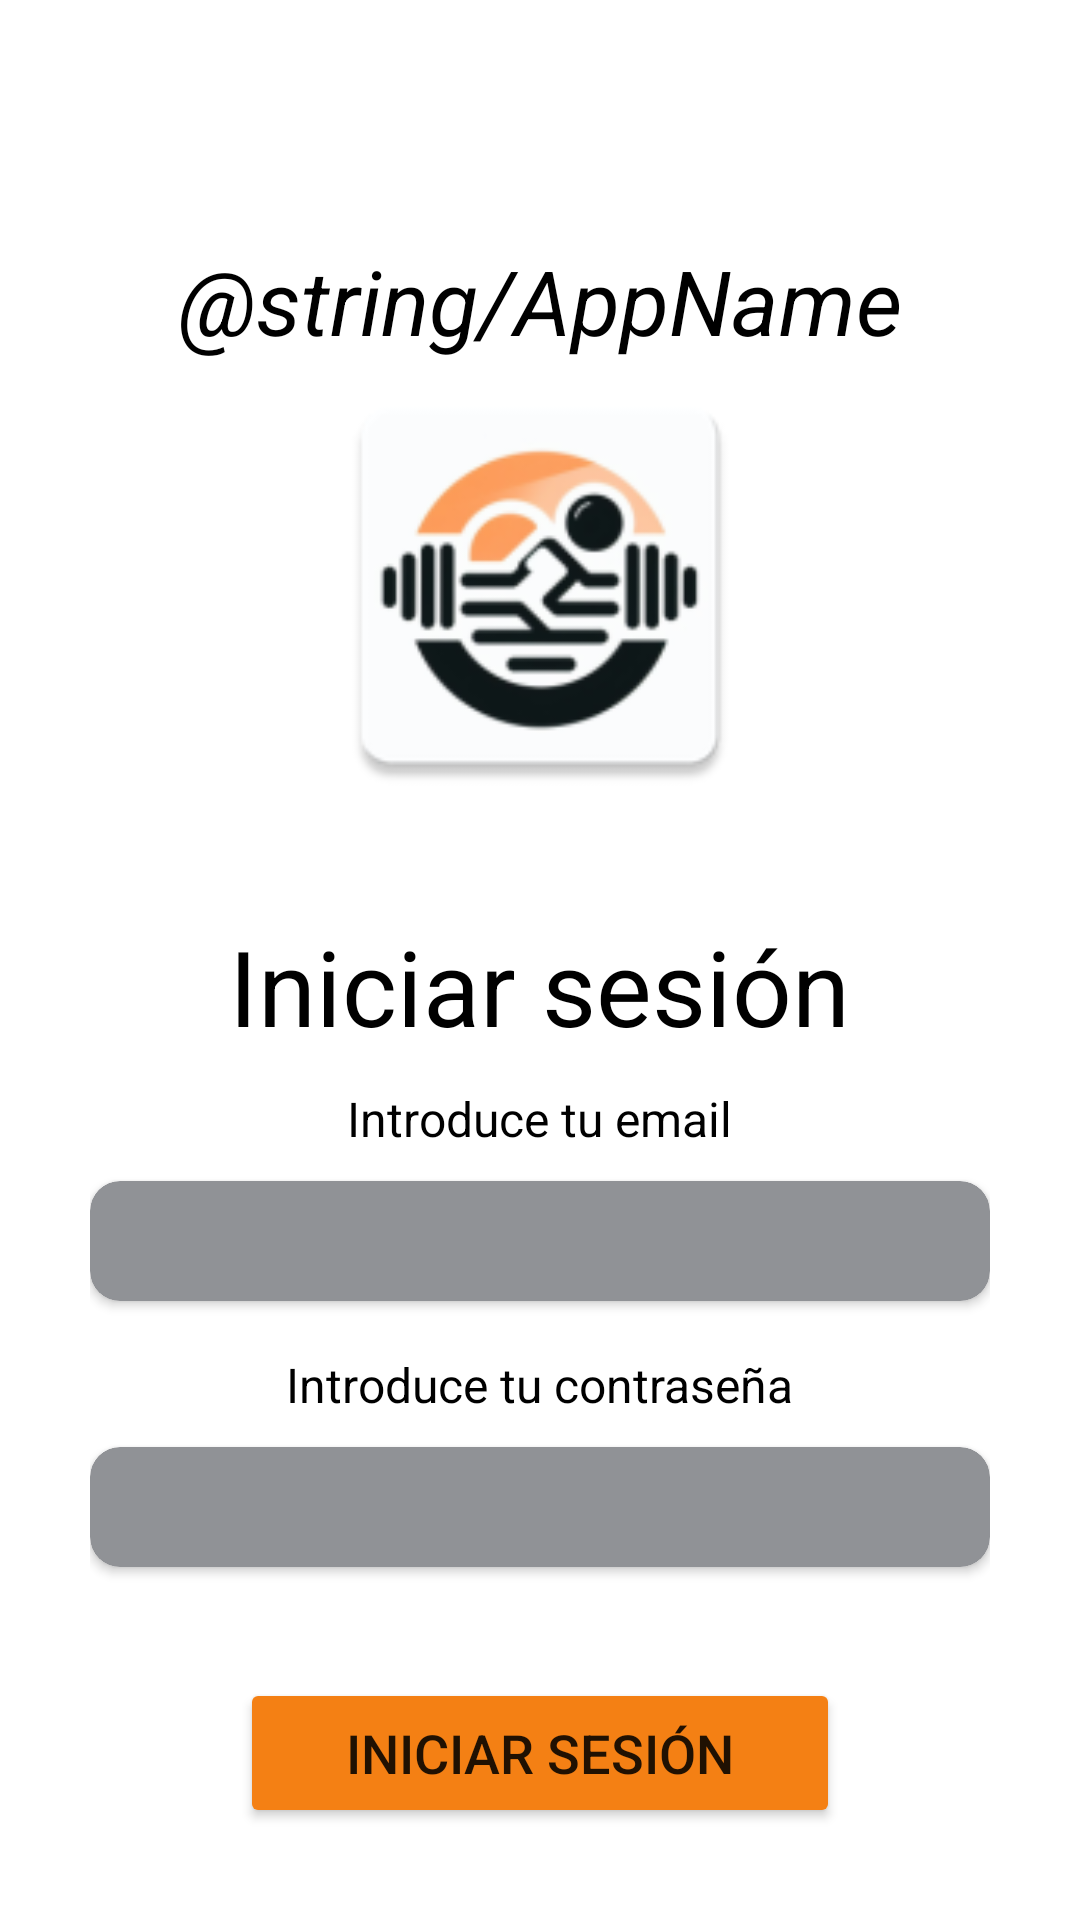

Android layout source for this screen:
<!-- AndroidManifest.xml: application theme Theme.FitnesLife -->
<!-- res/layout/activity_inicio.xml -->
<?xml version="1.0" encoding="utf-8"?>
<androidx.constraintlayout.widget.ConstraintLayout xmlns:android="http://schemas.android.com/apk/res/android"
    xmlns:app="http://schemas.android.com/apk/res-auto"
    xmlns:tools="http://schemas.android.com/tools"
    android:layout_width="match_parent"
    android:layout_height="match_parent"
    android:background="@color/white"
    tools:context=".activities.InicioActivity">


    <LinearLayout
        android:id="@+id/contPrincipal"
        android:layout_width="wrap_content"
        android:layout_height="wrap_content"
        android:gravity="center"
        android:paddingTop="90dp"
        android:orientation="vertical"
        app:layout_constraintEnd_toEndOf="parent"
        app:layout_constraintStart_toStartOf="parent"
        app:layout_constraintTop_toTopOf="parent">

        <TextView
            android:layout_width="wrap_content"
            android:layout_height="wrap_content"
            android:text="@string/AppName"
            android:textColor="@color/black"
            android:textSize="30dp"
            android:textStyle="italic" />

        <ImageView
            android:layout_width="150dp"
            android:layout_height="150dp"
            android:layout_marginBottom="30dp"
            android:src="@mipmap/ic_launcher" />

        

        <TextView
            android:id="@+id/textPrimary"
            android:layout_width="wrap_content"
            android:layout_height="wrap_content"
            android:layout_marginTop="5dp"
            android:layout_marginBottom="10dp"
            android:text="@string/title_logIn"
            android:textColor="@color/black"
            android:textSize="35sp"
            app:layout_constraintEnd_toEndOf="parent"
            app:layout_constraintStart_toStartOf="parent"
            app:layout_constraintTop_toTopOf="parent" />

        <TextView
            android:id="@+id/messageEmail"
            android:layout_width="wrap_content"
            android:layout_height="wrap_content"
            android:text="@string/title_email"
            android:textColor="@color/black"
            android:textSize="16sp" />

        <androidx.cardview.widget.CardView
            android:layout_width="300dp"
            android:layout_height="wrap_content"
            android:layout_marginTop="10dp"
            android:layout_marginBottom="17dp"
            app:cardBackgroundColor="@color/grey_low"
            app:cardCornerRadius="10dp">

            <LinearLayout
                android:layout_width="match_parent"
                android:layout_height="match_parent"
                android:orientation="horizontal">

                <ImageView
                    android:layout_width="50dp"
                    android:layout_height="match_parent"
                    android:src="@drawable/ic_email"
                    app:tint="@color/orange_icons">

                </ImageView>

                <EditText
                    android:id="@+id/editEmail"
                    android:layout_width="match_parent"
                    android:layout_height="40dp"
                    android:background="@android:color/transparent"
                    android:maxLines="1"
                    android:singleLine="true"
                    android:textColor="@color/background_app" />
            </LinearLayout>

        </androidx.cardview.widget.CardView>

        <TextView
            android:layout_width="wrap_content"
            android:layout_height="wrap_content"
            android:text="@string/title_passwordVeri"
            android:textColor="@color/black"
            android:textSize="16sp" />

        <androidx.cardview.widget.CardView
            android:layout_width="300dp"
            android:layout_height="wrap_content"
            android:layout_marginTop="10dp"
            android:layout_marginBottom="17dp"
            app:cardBackgroundColor="@color/grey_low"
            app:cardCornerRadius="10dp">


            <LinearLayout
                android:layout_width="match_parent"
                android:layout_height="match_parent"
                android:orientation="horizontal">

                <ImageView
                    android:layout_width="50dp"
                    android:layout_height="match_parent"
                    android:src="@drawable/ic_lock"
                    app:tint="@color/orange_icons">

                </ImageView>

                <EditText
                    android:id="@+id/EditPassword"
                    android:layout_width="match_parent"
                    android:layout_height="40dp"
                    android:background="@android:color/transparent"
                    android:inputType="textPassword"
                    android:maxLines="1"
                    android:textColor="@color/background_app" />

            </LinearLayout>

        </androidx.cardview.widget.CardView>

        <Button
            android:id="@+id/BtnSend"
            android:layout_width="200dp"
            android:layout_height="50dp"
            android:layout_marginTop="20dp"
            android:layout_marginBottom="20dp"
            android:backgroundTint="@color/orange_icons"
            android:text="@string/title_logIn"
            android:textSize="18sp" />

        <LinearLayout
            android:layout_width="match_parent"
            android:layout_height="wrap_content"
            android:orientation="horizontal">

            <View
                android:layout_width="135dp"
                android:layout_height="2dp"
                android:layout_marginVertical="5dp"
                android:background="@color/grey_components">

            </View>

            <TextView
                android:layout_width="wrap_content"
                android:layout_height="wrap_content"
                android:paddingHorizontal="10dp"
                android:text="@string/other"
                android:textColor="@color/black">

            </TextView>

            <View
                android:layout_width="135dp"
                android:layout_height="2dp"
                android:layout_marginVertical="5dp"
                android:background="@color/grey_components">

            </View>
        </LinearLayout>

        <TextView
            android:id="@+id/textResgis"
            android:layout_width="wrap_content"
            android:layout_height="wrap_content"
            android:layout_marginTop="20dp"
            android:text="@string/title_register"
            android:textColor="@color/black"
            android:textSize="22sp" />

    </LinearLayout>


</androidx.constraintlayout.widget.ConstraintLayout>
<!-- resources referenced by this layout -->
<resources>
  <color name="background_app">#F5F7F8</color>
  <color name="black">#FF000000</color>
  <color name="grey_components">#45474B</color>
  <color name="grey_low">#909296</color>
  <color name="orange_icons">#F48014</color>
  <color name="white">#FFFFFFFF</color>
  <!-- mipmap ic_launcher: webp bitmap (mipmap-hdpi, 3004 bytes) -->
  <string name="other">Or</string>
  <string name="title_email">Introduce tu email</string>
  <string name="title_logIn">Iniciar sesión</string>
  <string name="title_passwordVeri">Introduce tu contraseña</string>
  <string name="title_register">Registrarse</string>
  <style name="Theme.FitnesLife" parent="Theme.MaterialComponents.DayNight.NoActionBar">
          
          <item name="colorPrimary">@color/grey_components</item>
          <item name="android:statusBarColor">?attr/colorPrimary</item>
      </style>
</resources>
